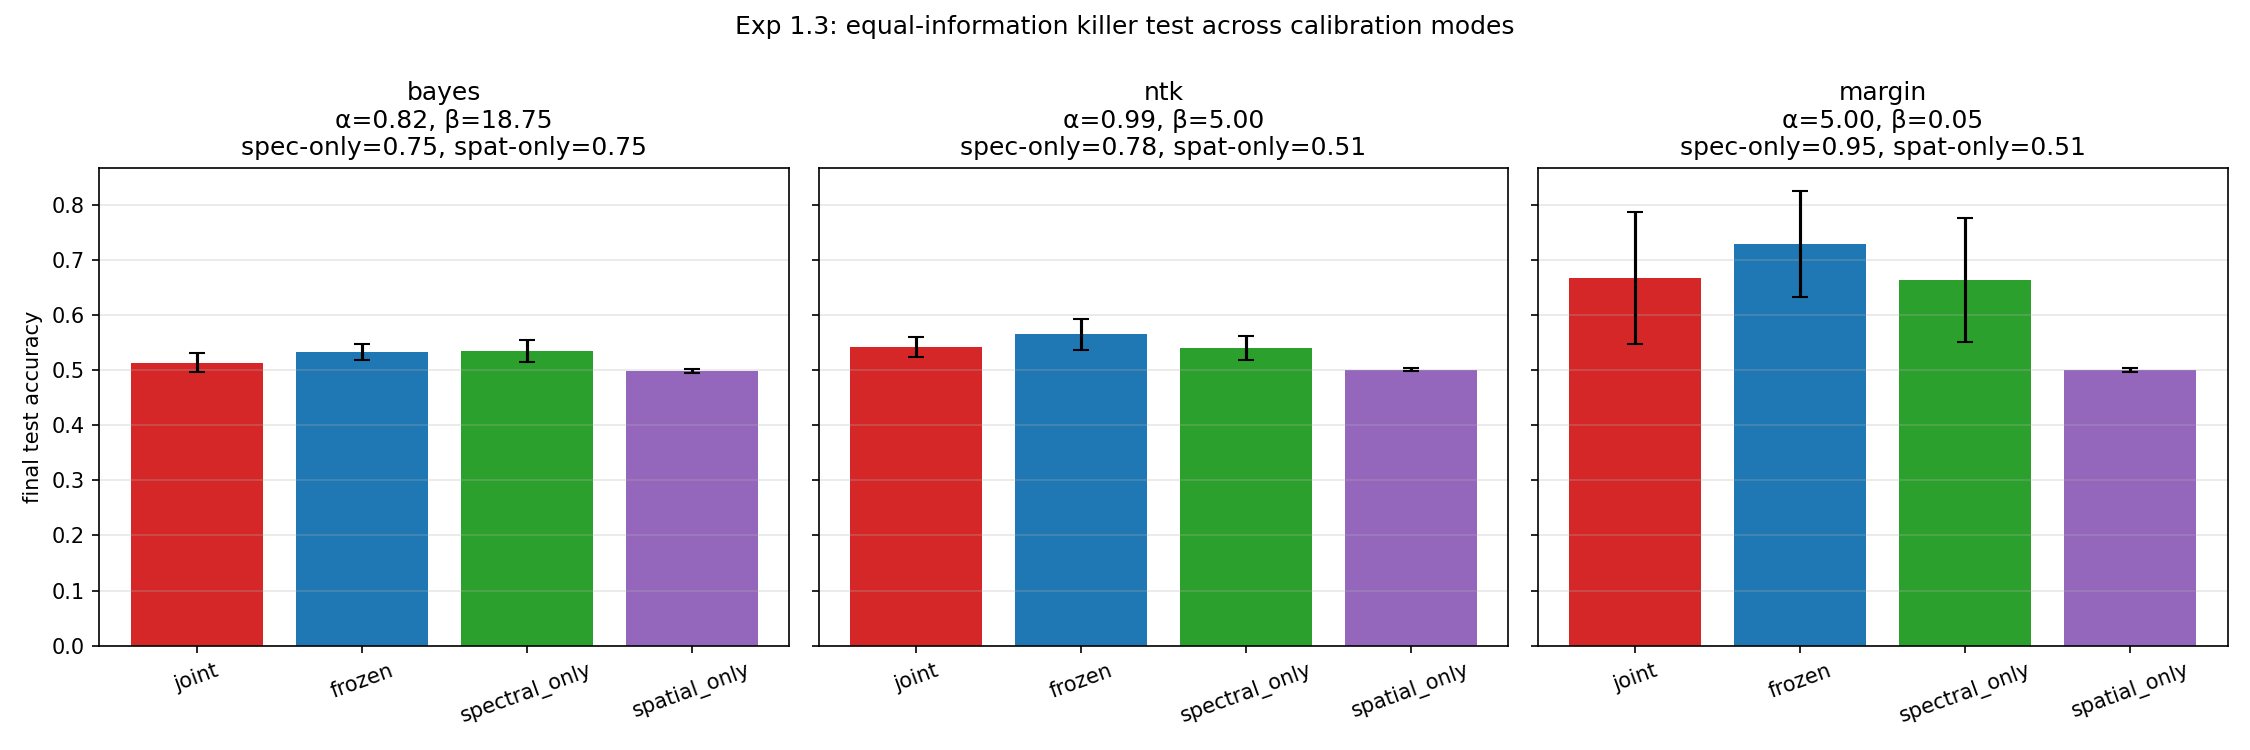

The table this chart was drawn from, first rows:
mode, condition, seed, alpha, beta, final_train_loss, final_test_loss, final_test_acc, peak_test_acc
bayes, joint, 42, 0.8234, 18.75, 0.3493, 1.089, 0.5041, 0.5999
bayes, joint, 43, 0.8234, 18.75, 0.3442, 1.296, 0.4974, 0.6437
bayes, joint, 44, 0.8234, 18.75, 0.3387, 1.122, 0.5375, 0.6543
bayes, frozen, 42, 0.8234, 18.75, 0.4099, 0.8629, 0.5296, 0.5793
bayes, frozen, 43, 0.8234, 18.75, 0.4197, 0.884, 0.5175, 0.6534
bayes, frozen, 44, 0.8234, 18.75, 0.4076, 0.844, 0.5527, 0.6442
bayes, spectral_only, 42, 0.8234, 18.75, 0.3177, 1.09, 0.5231, 0.6566
bayes, spectral_only, 43, 0.8234, 18.75, 0.3183, 1.204, 0.5171, 0.6671
bayes, spectral_only, 44, 0.8234, 18.75, 0.3107, 1.039, 0.5627, 0.696
bayes, spatial_only, 42, 0.8234, 18.75, 0.4054, 1.152, 0.502, 0.5043
bayes, spatial_only, 43, 0.8234, 18.75, 0.3912, 1.195, 0.4975, 0.5027
bayes, spatial_only, 44, 0.8234, 18.75, 0.3963, 1.197, 0.4934, 0.5024
ntk, joint, 42, 0.9926, 5, 0.2971, 1.004, 0.5437, 0.6855
ntk, joint, 43, 0.9926, 5, 0.3024, 1.183, 0.5191, 0.7021
ntk, joint, 44, 0.9926, 5, 0.2871, 1.102, 0.5624, 0.7234
ntk, frozen, 42, 0.9926, 5, 0.3523, 0.8204, 0.5582, 0.6451
ntk, frozen, 43, 0.9926, 5, 0.3596, 0.8414, 0.5336, 0.7155
ntk, frozen, 44, 0.9926, 5, 0.3442, 0.7547, 0.6017, 0.7126
ntk, spectral_only, 42, 0.9926, 5, 0.2935, 1.047, 0.5299, 0.7014
ntk, spectral_only, 43, 0.9926, 5, 0.2937, 1.172, 0.5191, 0.7014
ntk, spectral_only, 44, 0.9926, 5, 0.2858, 1.02, 0.5706, 0.726
ntk, spatial_only, 42, 0.9926, 5, 0.4355, 1.128, 0.5033, 0.5068
ntk, spatial_only, 43, 0.9926, 5, 0.4344, 1.123, 0.5005, 0.5047
ntk, spatial_only, 44, 0.9926, 5, 0.4328, 1.146, 0.4989, 0.5051
margin, joint, 42, 5, 0.05, 0.09471, 0.4906, 0.7755, 0.92
margin, joint, 43, 5, 0.05, 0.09578, 1.725, 0.5002, 0.9165
margin, joint, 44, 5, 0.05, 0.09225, 0.8189, 0.7257, 0.9266
margin, frozen, 42, 5, 0.05, 0.09953, 0.5102, 0.7592, 0.8192
margin, frozen, 43, 5, 0.05, 0.1011, 0.9859, 0.5977, 0.9255
margin, frozen, 44, 5, 0.05, 0.09543, 0.3963, 0.8287, 0.9223
margin, spectral_only, 42, 5, 0.05, 0.09497, 0.5149, 0.7625, 0.9206
margin, spectral_only, 43, 5, 0.05, 0.09564, 1.733, 0.5051, 0.9166
margin, spectral_only, 44, 5, 0.05, 0.09206, 0.8265, 0.7225, 0.9268
margin, spatial_only, 42, 5, 0.05, 0.4368, 1.133, 0.4963, 0.5027
margin, spatial_only, 43, 5, 0.05, 0.4317, 1.136, 0.504, 0.5059
margin, spatial_only, 44, 5, 0.05, 0.4398, 1.127, 0.5007, 0.5041
